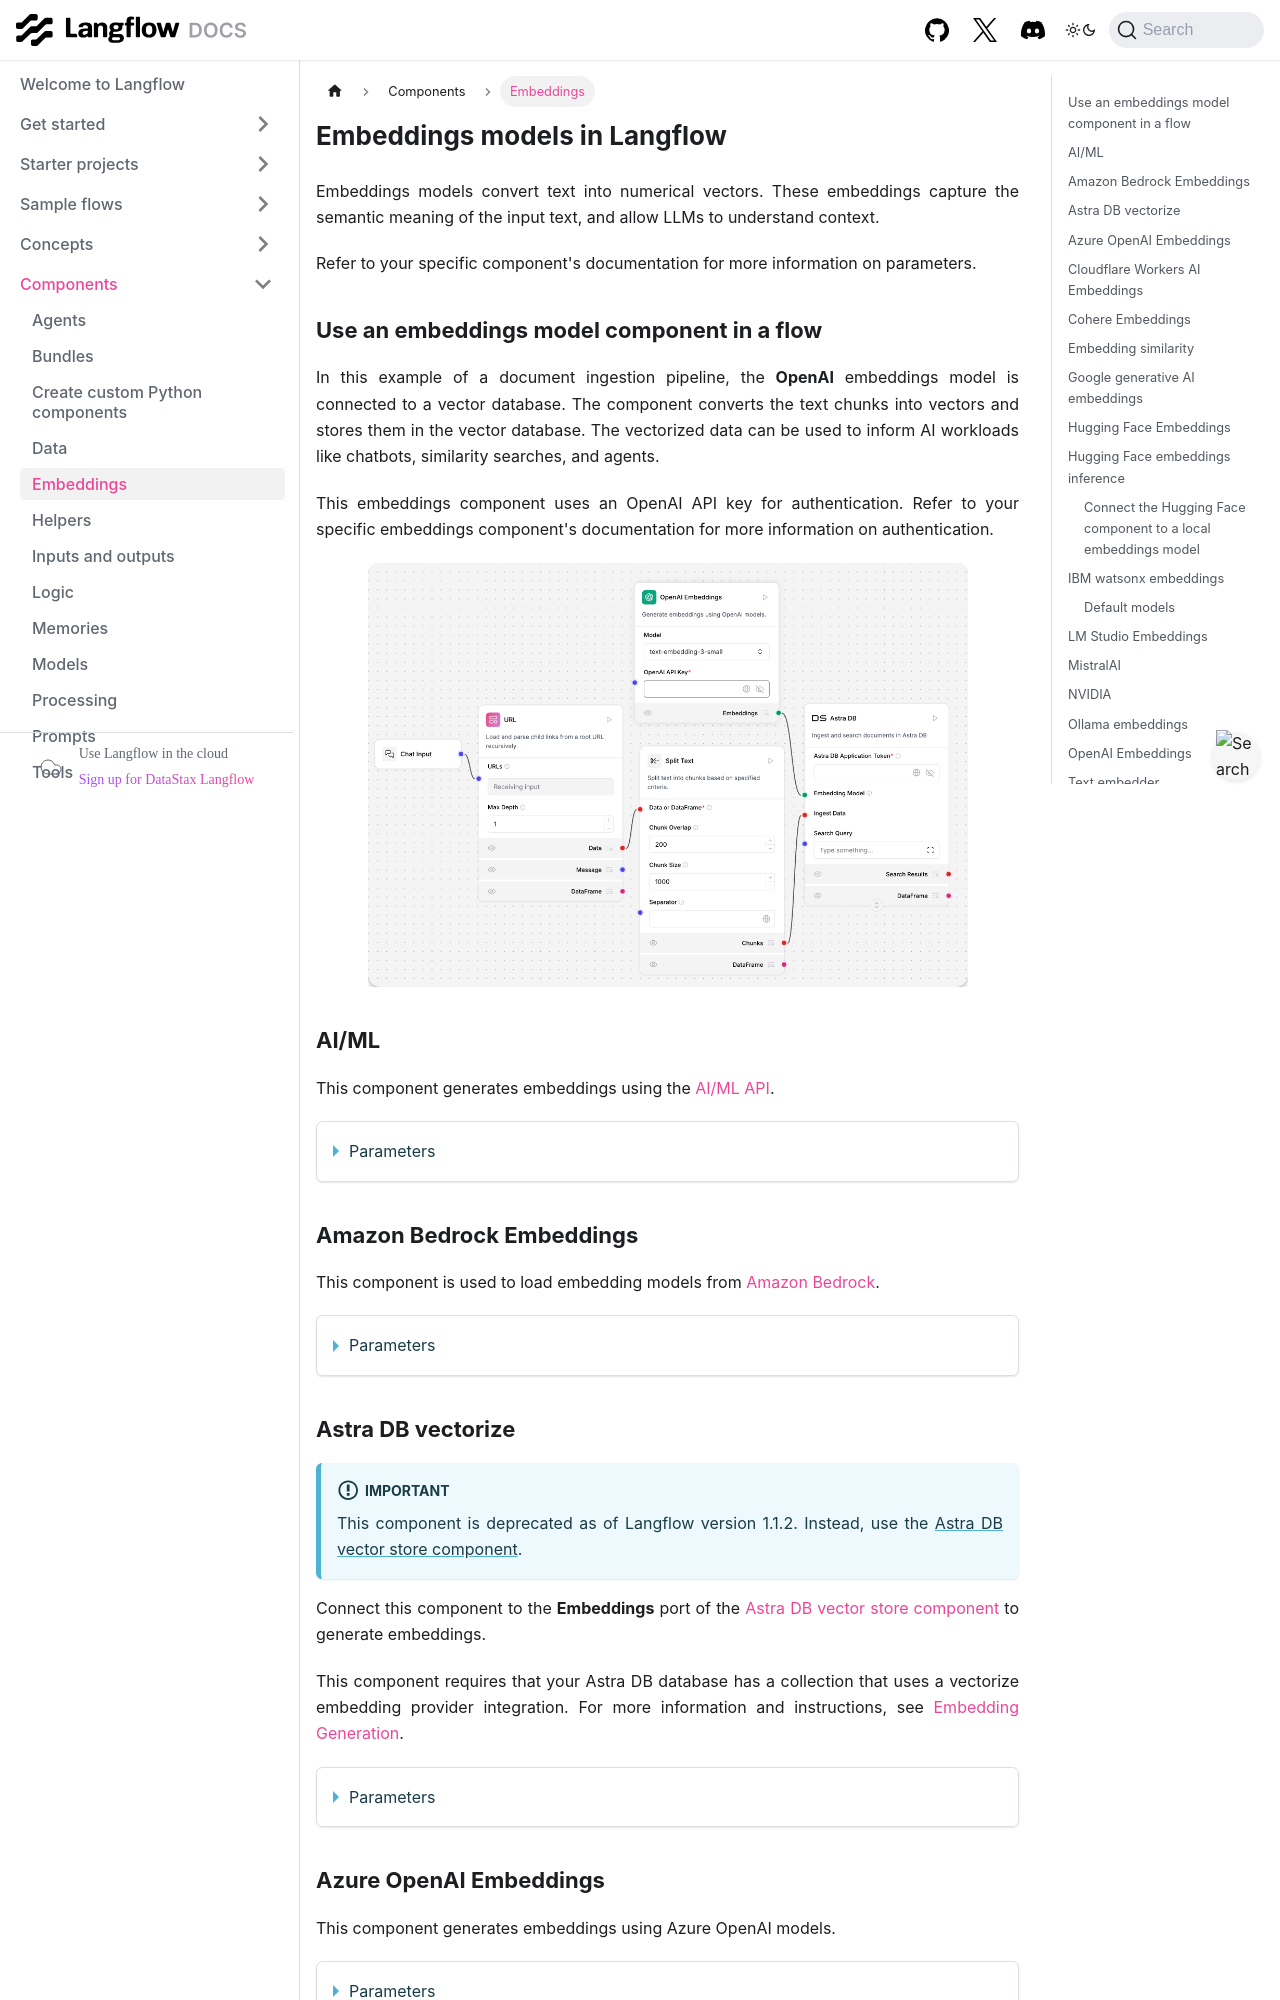

repository: vasceannie/langflow · page: components-embedding-models.html · generator: docusaurus

---
title: Embeddings
slug: /components-embedding-models
---

import Icon from "@site/src/components/icon";

# Embeddings models in Langflow

Embeddings models convert text into numerical vectors. These embeddings capture the semantic meaning of the input text, and allow LLMs to understand context.

Refer to your specific component's documentation for more information on parameters.

## Use an embeddings model component in a flow

In this example of a document ingestion pipeline, the **OpenAI** embeddings model is connected to a vector database. The component converts the text chunks into vectors and stores them in the vector database. The vectorized data can be used to inform AI workloads like chatbots, similarity searches, and agents.

This embeddings component uses an OpenAI API key for authentication. Refer to your specific embeddings component's documentation for more information on authentication.

![URL component in a data ingestion pipeline](/img/url-component.png)

## AI/ML

This component generates embeddings using the [AI/ML API](https://docs.aimlapi.com/api-overview/embeddings).

<details>
<summary>Parameters</summary>

**Inputs**

| Name | Type | Description |
|------|------|-------------|
| model_name | String | The name of the AI/ML embedding model to use. |
| aiml_api_key | SecretString | The API key required for authenticating with the AI/ML service. |

**Outputs**

| Name | Type | Description |
|------|------|-------------|
| embeddings | Embeddings | An instance of `AIMLEmbeddingsImpl` for generating embeddings. |

</details>

## Amazon Bedrock Embeddings

This component is used to load embedding models from [Amazon Bedrock](https://aws.amazon.com/bedrock/).

<details>
<summary>Parameters</summary>

**Inputs**

| Name | Type | Description |
|------|------|-------------|
| credentials_profile_name | String | The name of the AWS credentials profile in `~/.aws/credentials` or `~/.aws/config`, which has access keys or role information. |
| model_id | String | The ID of the model to call, such as `amazon.titan-embed-text-v1`. This is equivalent to the `modelId` property in the `list-foundation-models` API. |
| endpoint_url | String | The URL to set a specific service endpoint other than the default AWS endpoint. |
| region_name | String | The AWS region to use, such as `us-west-2`. Falls back to the `AWS_DEFAULT_REGION` environment variable or region specified in `~/.aws/config` if not provided. |

**Outputs**

| Name | Type | Description |
|------|------|-------------|
| embeddings | Embeddings | An instance for generating embeddings using Amazon Bedrock. |

</details>

## Astra DB vectorize

:::important
This component is deprecated as of Langflow version 1.1.2.
Instead, use the [Astra DB vector store component](/components-vector-stores#astra-db-vector-store).
:::

Connect this component to the **Embeddings** port of the [Astra DB vector store component](/components-vector-stores#astra-db-vector-store) to generate embeddings.

This component requires that your Astra DB database has a collection that uses a vectorize embedding provider integration.
For more information and instructions, see [Embedding Generation](https://docs.datastax.com/en/astra-db-serverless/databases/embedding-generation.html).

<details>
<summary>Parameters</summary>

**Inputs**

| Name | Display Name | Info |
|------|--------------|------|
| provider | Embedding Provider | The embedding provider to use. |
| model_name | Model Name | The embedding model to use. |
| authentication | Authentication | The name of the API key in Astra that stores your [vectorize embedding provider credentials](https://docs.datastax.com/en/astra-db-serverless/databases/embedding-generation.html#embedding-provider-authentication). (Not required if using an [Astra-hosted embedding provider](https://docs.datastax.com/en/astra-db-serverless/databases/embedding-generation.html#supported-embedding-providers).) |
| provider_api_key | Provider API Key | As an alternative to `authentication`, directly provide your embedding provider credentials. |
| model_parameters | Model Parameters | Additional model parameters. |

**Outputs**

| Name | Type | Description |
|------|------|-------------|
| embeddings | Embeddings | An instance for generating embeddings using Astra vectorize. |

</details>

## Azure OpenAI Embeddings

This component generates embeddings using Azure OpenAI models.

<details>
<summary>Parameters</summary>

**Inputs**

| Name | Type | Description |
|------|------|-------------|
| Model | String | The name of the model to use. Default: `text-embedding-3-small`. |
| Azure Endpoint | String | Your Azure endpoint, including the resource, such as `https://example-resource.azure.openai.com/`. |
| Deployment Name | String | The name of the deployment. |
| API Version | String | The API version to use, with options including various dates. |
| API Key | String | The API key required to access the Azure OpenAI service. |

**Outputs**

| Name | Type | Description |
|------|------|-------------|
| embeddings | Embeddings | An instance for generating embeddings using Azure OpenAI. |

</details>
